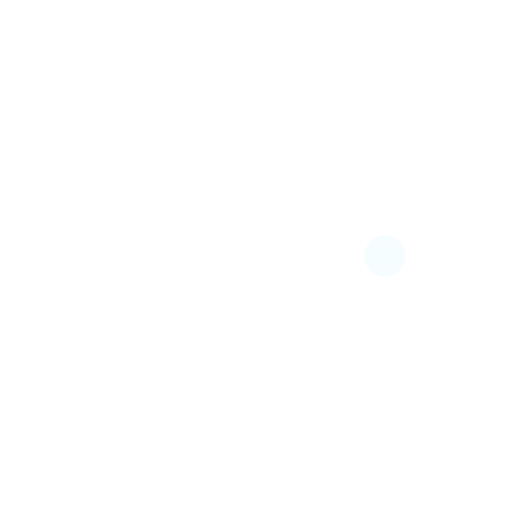
t = 0.00 s
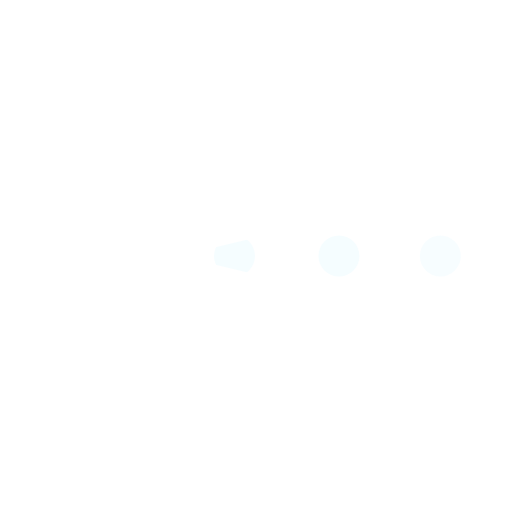
t = 0.15 s
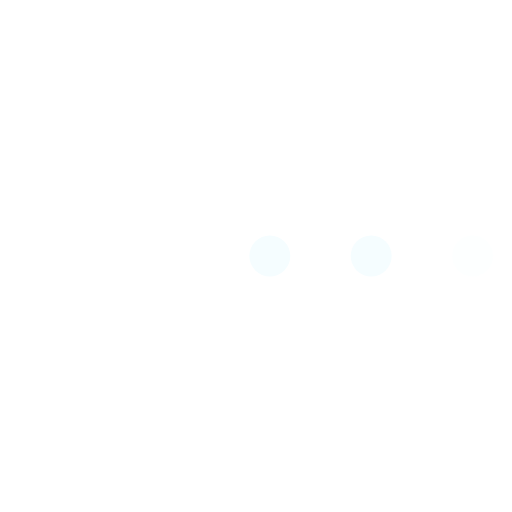
t = 0.38 s
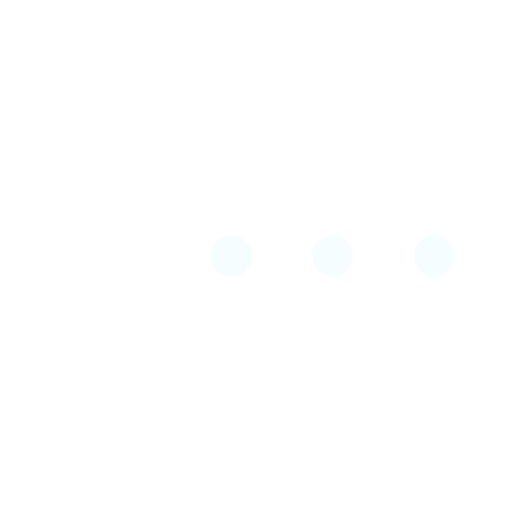
t = 0.50 s
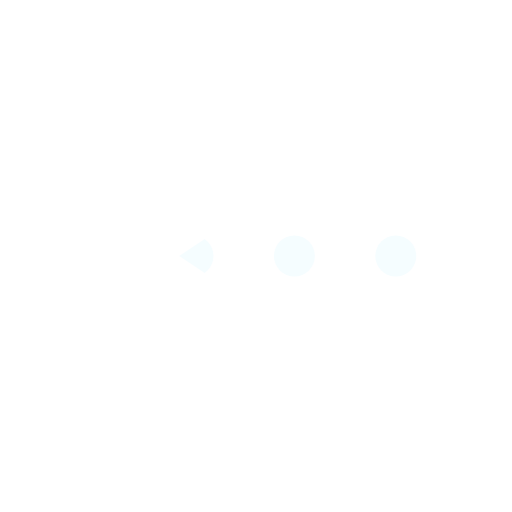
t = 0.63 s
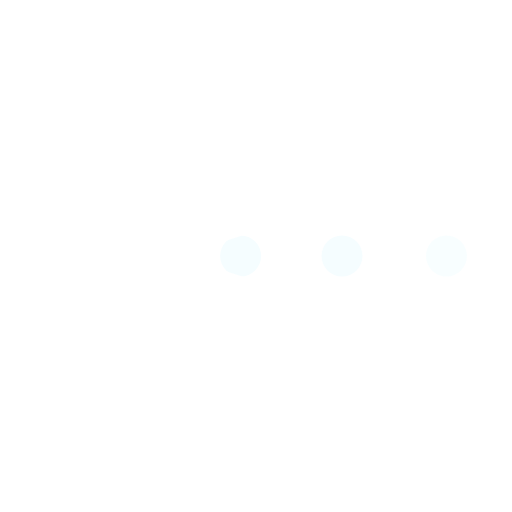
t = 0.80 s

The animated SVG that drew these frames (rendered in a browser with its animation timeline set to each time). Animation: 8 SMIL elements (animate=6,animateTransform=2); one cycle of 1.00 s, repeats indefinitely.

<?xml version="1.0" encoding="utf-8"?>
<svg xmlns="http://www.w3.org/2000/svg" xmlns:xlink="http://www.w3.org/1999/xlink" style="margin: auto; background: none; display: block; shape-rendering: auto;" width="40px" height="40px" viewBox="0 0 100 100" preserveAspectRatio="xMidYMid">
<g>
  <circle cx="60" cy="50" r="4" fill="#f5fdff">
    <animate attributeName="cx" repeatCount="indefinite" dur="1s" values="95;35" keyTimes="0;1" begin="-0.67s"></animate>
    <animate attributeName="fill-opacity" repeatCount="indefinite" dur="1s" values="0;1;1" keyTimes="0;0.2;1" begin="-0.67s"></animate>
  </circle>
  <circle cx="60" cy="50" r="4" fill="#f5fdff">
    <animate attributeName="cx" repeatCount="indefinite" dur="1s" values="95;35" keyTimes="0;1" begin="-0.33s"></animate>
    <animate attributeName="fill-opacity" repeatCount="indefinite" dur="1s" values="0;1;1" keyTimes="0;0.2;1" begin="-0.33s"></animate>
  </circle>
  <circle cx="60" cy="50" r="4" fill="#f5fdff">
    <animate attributeName="cx" repeatCount="indefinite" dur="1s" values="95;35" keyTimes="0;1" begin="0s"></animate>
    <animate attributeName="fill-opacity" repeatCount="indefinite" dur="1s" values="0;1;1" keyTimes="0;0.2;1" begin="0s"></animate>
  </circle>
</g><g transform="translate(-15 0)">
  <path d="M50 50L20 50A30 30 0 0 0 80 50Z" fill="#ffffff" transform="rotate(90 50 50)"></path>
  <path d="M50 50L20 50A30 30 0 0 0 80 50Z" fill="#ffffff">
    <animateTransform attributeName="transform" type="rotate" repeatCount="indefinite" dur="1s" values="0 50 50;45 50 50;0 50 50" keyTimes="0;0.5;1"></animateTransform>
  </path>
  <path d="M50 50L20 50A30 30 0 0 1 80 50Z" fill="#ffffff">
    <animateTransform attributeName="transform" type="rotate" repeatCount="indefinite" dur="1s" values="0 50 50;-45 50 50;0 50 50" keyTimes="0;0.5;1"></animateTransform>
  </path>
</g>
<!-- [ldio] generated by https://loading.io/ --></svg>
